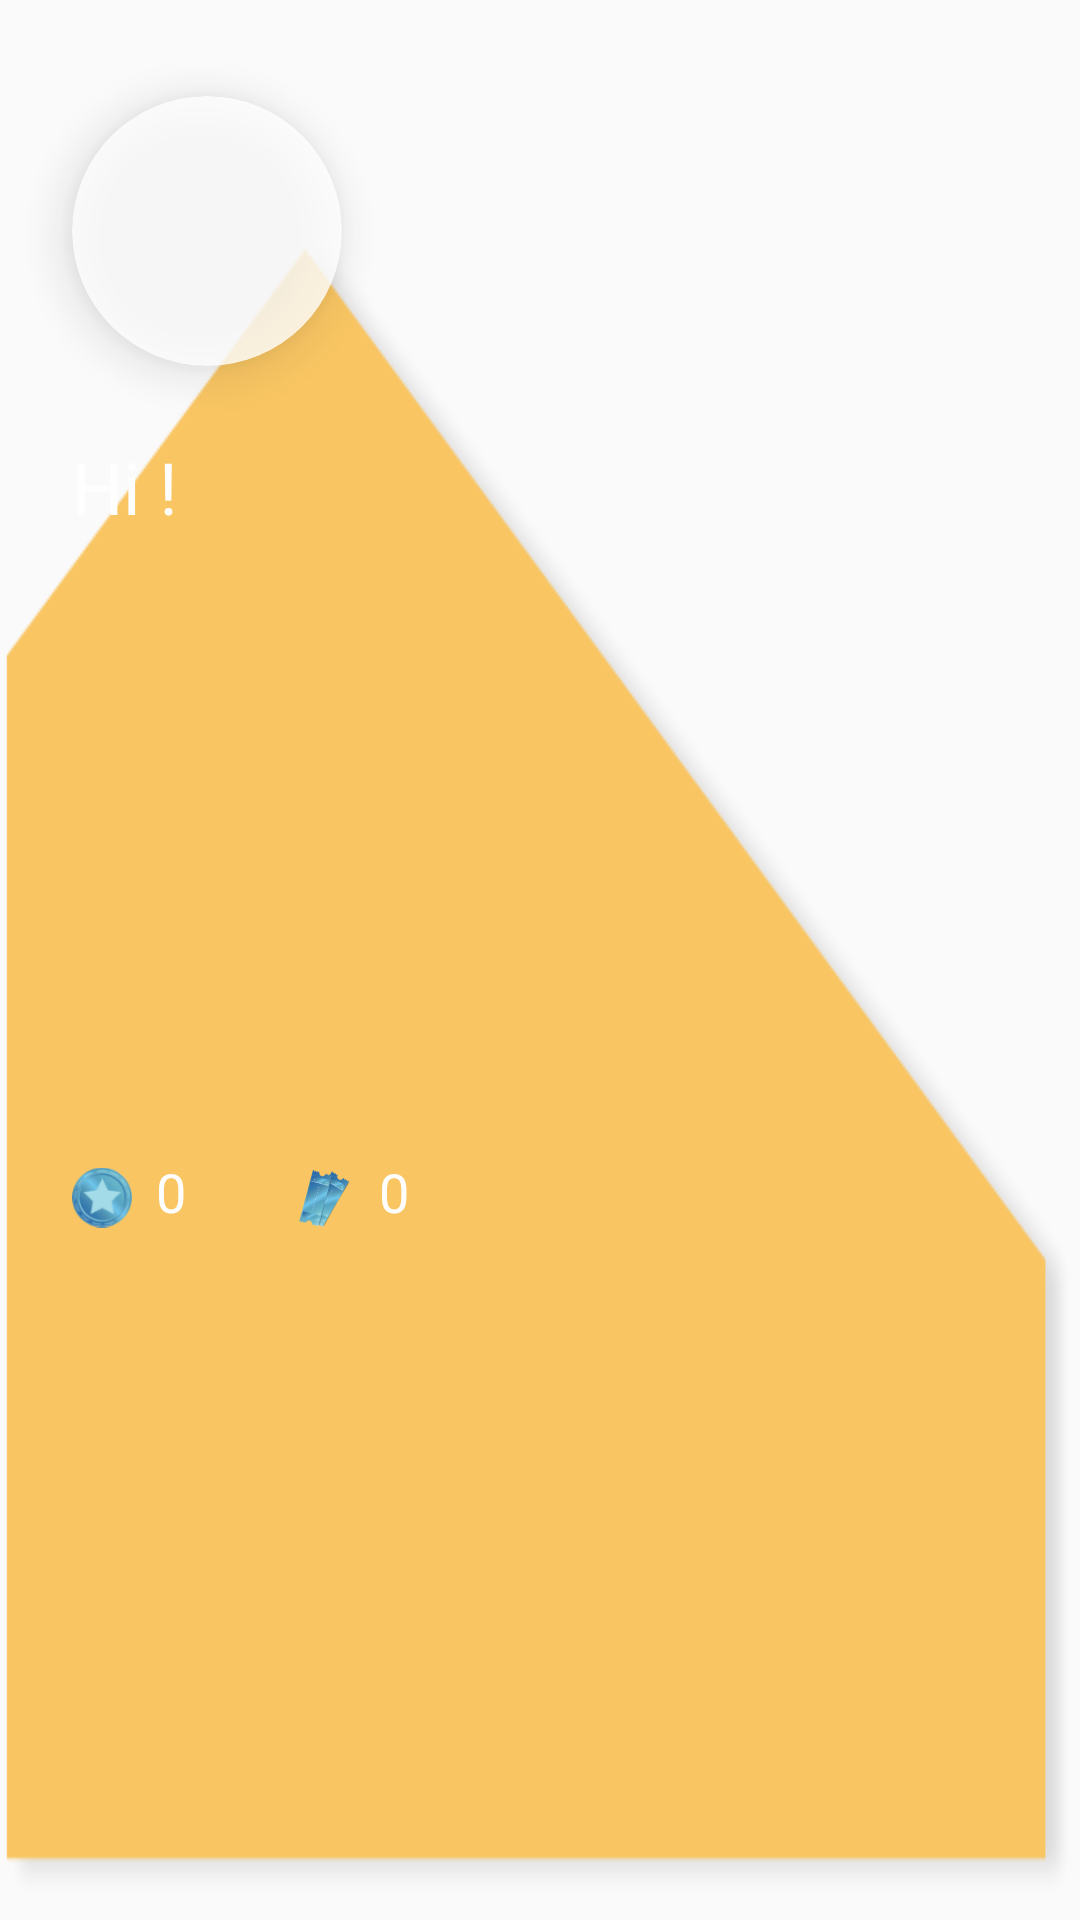

This screen was rendered from an Android layout file. Write that file and the resources it references.
<!-- AndroidManifest.xml: application theme AppTheme -->
<!-- res/layout/nav_bar_user_profile.xml -->
<?xml version="1.0" encoding="utf-8"?>
<androidx.constraintlayout.widget.ConstraintLayout xmlns:android="http://schemas.android.com/apk/res/android"
    xmlns:app="http://schemas.android.com/apk/res-auto"
    xmlns:tools="http://schemas.android.com/tools"
    android:id="@+id/userProfileLayout"
    android:layout_width="match_parent"
    android:layout_height="wrap_content"
    android:alpha="0.9"
    android:gravity="bottom"
    android:orientation="vertical"
    android:theme="@style/ThemeOverlay.AppCompat.Dark">

    <ImageView
        android:id="@+id/imageView3"
        android:layout_width="0dp"
        android:layout_height="0dp"
        android:layout_marginTop="70dp"
        android:alpha="0.85"
        android:scaleType="fitXY"
        app:layout_constraintBottom_toBottomOf="parent"
        app:layout_constraintEnd_toEndOf="parent"
        app:layout_constraintStart_toStartOf="parent"
        app:layout_constraintTop_toTopOf="parent"
        app:srcCompat="@drawable/profile_pic_menu_bg" />

    <androidx.cardview.widget.CardView
        android:id="@+id/profilePictureHolder"
        android:layout_width="90dp"
        android:layout_height="90dp"
        android:layout_marginStart="24dp"
        android:layout_marginTop="32dp"
        android:alpha="0.8"
        app:cardCornerRadius="45dp"
        app:cardElevation="10dp"
        app:layout_constraintStart_toStartOf="parent"
        app:layout_constraintTop_toTopOf="parent">

        <ImageView
            android:id="@+id/profilePictureview"
            android:layout_width="match_parent"
            android:layout_height="match_parent"
            android:contentDescription="@string/nav_header_desc"
            android:paddingTop="0dp"
            android:scaleType="centerCrop"
            app:srcCompat="@drawable/user_avatar_default" />
    </androidx.cardview.widget.CardView>

    <TextView
        android:id="@+id/userNameView"
        android:layout_width="0dp"
        android:layout_height="wrap_content"
        android:layout_marginTop="16dp"
        android:layout_marginEnd="24dp"
        android:fontFamily="@font/gravity_book"
        android:paddingTop="@dimen/nav_header_vertical_spacing"
        android:text="@string/placeholder_greeting"
        android:textAppearance="@style/TextAppearance.AppCompat.Body1"
        android:textColor="@color/white"
        android:textSize="24sp"
        app:layout_constraintEnd_toEndOf="parent"
        app:layout_constraintStart_toStartOf="@+id/profilePictureHolder"
        app:layout_constraintTop_toBottomOf="@+id/profilePictureHolder" />

    <androidx.constraintlayout.widget.ConstraintLayout
        android:id="@+id/rewardPointsHolder"
        android:layout_width="0dp"
        android:layout_height="wrap_content"
        android:layout_marginBottom="24dp"
        app:layout_constraintBottom_toBottomOf="parent"
        app:layout_constraintEnd_toEndOf="@+id/userNameView"
        app:layout_constraintStart_toStartOf="@+id/userNameView"
        app:layout_constraintTop_toBottomOf="@+id/userNameView">

        <ImageView
            android:id="@+id/coinIcon"
            android:layout_width="20dp"
            android:layout_height="35dp"
            android:layout_gravity="center_vertical"
            android:layout_marginTop="4dp"
            android:layout_weight="1"
            android:contentDescription="@string/coins"
            app:layout_constraintBottom_toBottomOf="parent"
            app:layout_constraintStart_toStartOf="parent"
            app:layout_constraintTop_toTopOf="parent"
            app:srcCompat="@drawable/coin_icon" />

        <TextView
            android:id="@+id/ticketPointsView"
            android:layout_width="wrap_content"
            android:layout_height="wrap_content"
            android:layout_marginStart="8dp"
            android:fontFamily="@font/gravity_book"
            android:text="@string/default_coin_value"
            android:textColor="@color/white"
            android:textSize="18sp"
            app:layout_constraintBottom_toBottomOf="parent"
            app:layout_constraintStart_toEndOf="@+id/ticketIcon"
            app:layout_constraintTop_toTopOf="parent" />

        <ImageView
            android:id="@+id/ticketIcon"
            android:layout_width="20dp"
            android:layout_height="20dp"
            android:layout_gravity="center_vertical"
            android:layout_marginStart="32dp"
            android:layout_marginTop="12dp"
            android:layout_weight="1"
            android:contentDescription="@string/tickets"
            app:layout_constraintBottom_toBottomOf="parent"
            app:layout_constraintStart_toEndOf="@+id/coinPointsView"
            app:layout_constraintTop_toTopOf="parent"
            app:layout_constraintVertical_bias="0.0"
            app:srcCompat="@drawable/ticket_icon" />

        <TextView
            android:id="@+id/coinPointsView"
            android:layout_width="wrap_content"
            android:layout_height="wrap_content"
            android:layout_marginStart="8dp"
            android:fontFamily="@font/gravity_book"
            android:text="@string/default_coin_value"
            android:textColor="@color/white"
            android:textSize="18sp"
            app:layout_constraintBottom_toBottomOf="parent"
            app:layout_constraintStart_toEndOf="@id/coinIcon"
            app:layout_constraintTop_toTopOf="parent" />

    </androidx.constraintlayout.widget.ConstraintLayout>

</androidx.constraintlayout.widget.ConstraintLayout>
<!-- resources referenced by this layout -->
<resources>
  <color name="white">#FFFFFF</color>
  <dimen name="nav_header_vertical_spacing">8dp</dimen>
  <!-- drawable coin_icon: png bitmap (drawable, 5670 bytes) -->
  <!-- drawable profile_pic_menu_bg: png bitmap (drawable, 21872 bytes) -->
  <!-- drawable ticket_icon: png bitmap (drawable, 16526 bytes) -->
  <string name="coins">coins</string>
  <string name="default_coin_value">"0 "</string>
  <string name="nav_header_desc">Navigation header</string>
  <string name="placeholder_greeting">Hi !</string>
  <string name="tickets">tickets</string>
  <style name="AppTheme" parent="Theme.AppCompat.Light.NoActionBar">
          <item name="colorPrimary">@color/colorPrimary</item>
          <item name="colorPrimaryDark">@color/colorPrimaryDark</item>
          <item name="colorAccent">@color/colorAccent</item>
      </style>
  <color name="colorPrimary">#448AFF</color>
  <color name="colorPrimaryDark">#304FFE</color>
  <color name="colorAccent">#FFAB00</color>
</resources>
